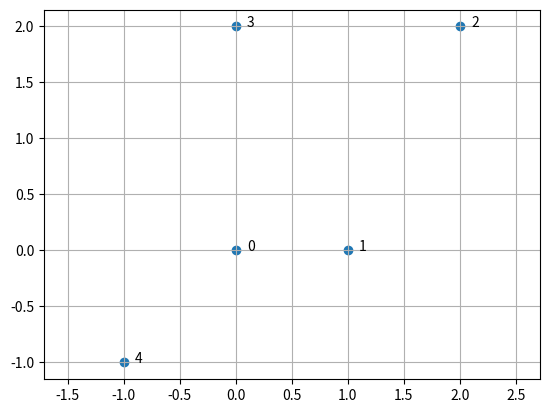

The script that saved this image:
import numpy as np
import matplotlib.pyplot as plt

x = np.array([[0, 0], [1, 0], [2, 2], [0, 2], [-1, -1]])
plt.scatter(x[:, 0], x[:, 1])
for i in range(x.shape[0]):
    plt.text(x[i, 0]+0.1, x[i, 1], "%i"%i)
plt.axis('equal')
plt.grid()
plt.show()
